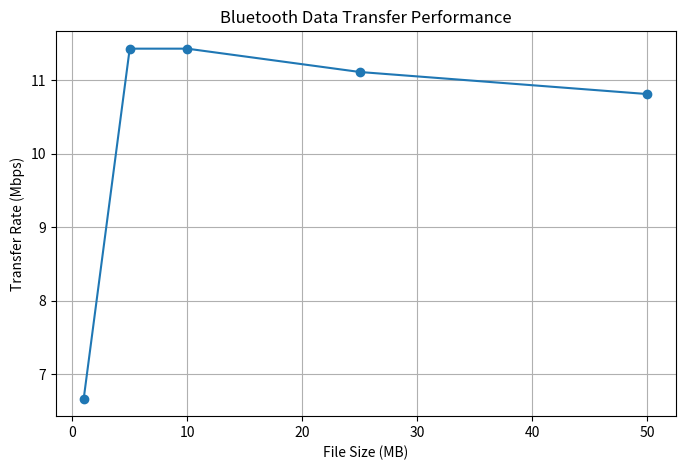

Generate this figure with matplotlib:
import matplotlib.pyplot as plt

# Experimental data
file_size = [1, 5, 10, 25, 50]       # MB
transfer_time = [1.2, 3.5, 7.0, 18.0, 37.0]  # seconds

# Calculate transfer rate
transfer_rate = []

for size, time in zip(file_size, transfer_time):
    rate = (size * 8) / time
    transfer_rate.append(rate)

# Display results
print("File Size (MB)   Time (s)   Rate (Mbps)")

for size, time, rate in zip(file_size, transfer_time, transfer_rate):
    print(f"{size:10}      {time:6.2f}      {rate:8.2f}")

# Plot
plt.figure(figsize=(8, 5))

plt.plot(
    file_size,
    transfer_rate,
    marker='o'
)

plt.xlabel("File Size (MB)")
plt.ylabel("Transfer Rate (Mbps)")
plt.title("Bluetooth Data Transfer Performance")

plt.grid(True)
plt.show()
